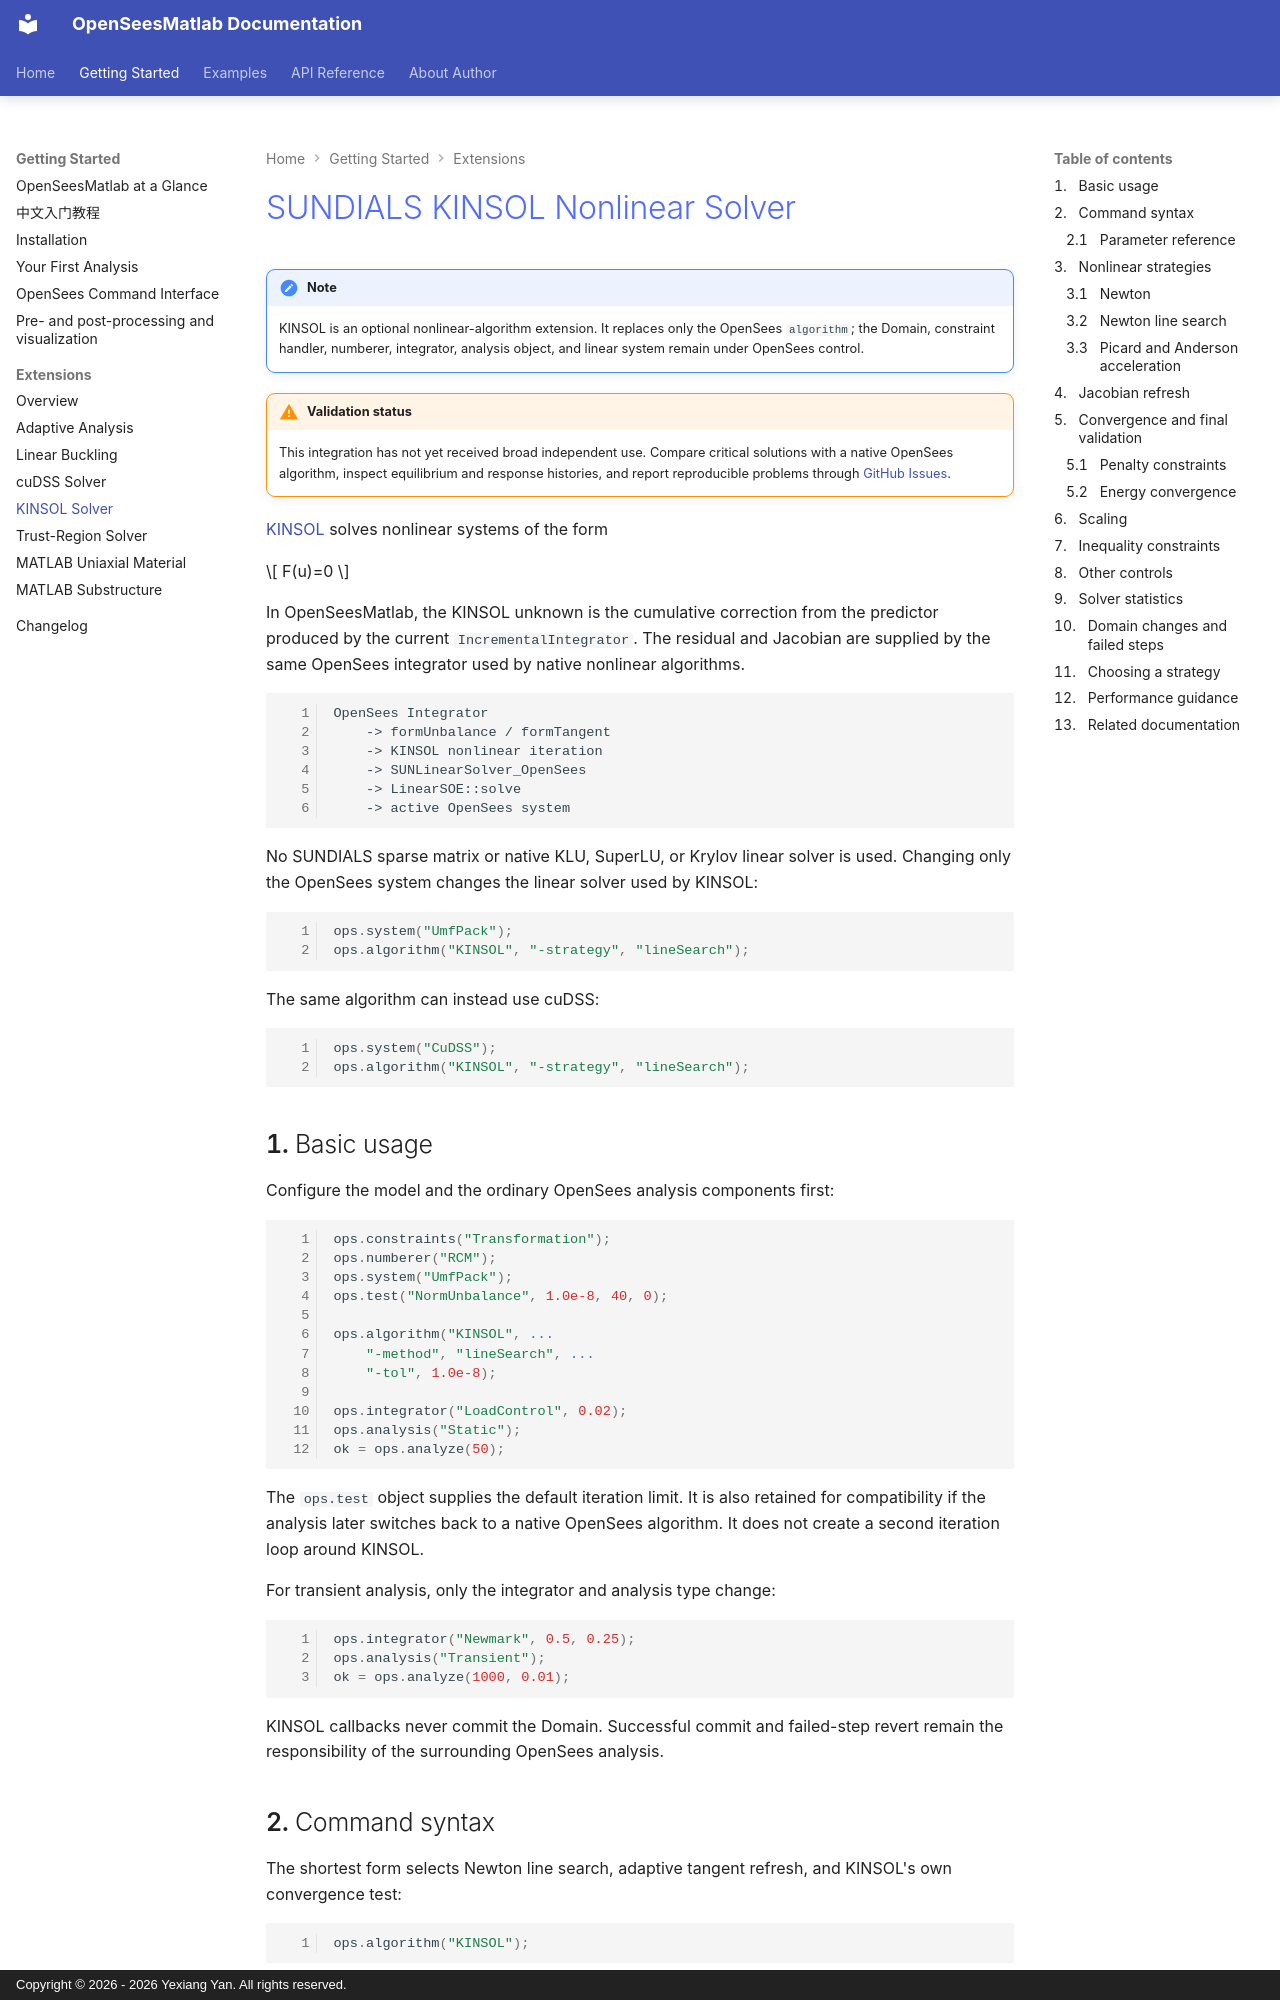

repository: yexiang92/OpenSeesMatlab · page: getting_started/extensions/kinsol_solver/index.html · generator: mkdocs · copyright: Copyright © 2026 - 2026 Yexiang Yan. All rights reserved.

# SUNDIALS KINSOL Nonlinear Solver

!!! note

    KINSOL is an optional nonlinear-algorithm extension. It replaces only the
    OpenSees `algorithm`; the Domain, constraint handler, numberer, integrator,
    analysis object, and linear system remain under OpenSees control.

!!! warning "Validation status"

    This integration has not yet received broad independent use. Compare
    critical solutions with a native OpenSees algorithm, inspect equilibrium
    and response histories, and report reproducible problems through
    [GitHub Issues](https://github.com/yexiang92/OpenSeesMatlab/issues).

[KINSOL](https://computing.llnl.gov/projects/sundials/kinsol) solves nonlinear
systems of the form

\[
F(u)=0
\]

In OpenSeesMatlab, the KINSOL unknown is the cumulative correction from the
predictor produced by the current `IncrementalIntegrator`. The residual and
Jacobian are supplied by the same OpenSees integrator used by native nonlinear
algorithms.

```text
OpenSees Integrator
    -> formUnbalance / formTangent
    -> KINSOL nonlinear iteration
    -> SUNLinearSolver_OpenSees
    -> LinearSOE::solve
    -> active OpenSees system
```

No SUNDIALS sparse matrix or native KLU, SuperLU, or Krylov linear solver is
used. Changing only the OpenSees system changes the linear solver used by
KINSOL:

```matlab
ops.system("UmfPack");
ops.algorithm("KINSOL", "-strategy", "lineSearch");
```

The same algorithm can instead use cuDSS:

```matlab
ops.system("CuDSS");
ops.algorithm("KINSOL", "-strategy", "lineSearch");
```

## Basic usage

Configure the model and the ordinary OpenSees analysis components first:

```matlab
ops.constraints("Transformation");
ops.numberer("RCM");
ops.system("UmfPack");
ops.test("NormUnbalance", 1.0e-8, 40, 0);

ops.algorithm("KINSOL", ...
    "-method", "lineSearch", ...
    "-tol", 1.0e-8);

ops.integrator("LoadControl", 0.02);
ops.analysis("Static");
ok = ops.analyze(50);
```

The `ops.test` object supplies the default iteration limit. It is also retained
for compatibility if the analysis later switches back to a native OpenSees
algorithm. It does not create a second iteration loop around KINSOL.

For transient analysis, only the integrator and analysis type change:

```matlab
ops.integrator("Newmark", 0.5, 0.25);
ops.analysis("Transient");
ok = ops.analyze(1000, 0.01);
```

KINSOL callbacks never commit the Domain. Successful commit and failed-step
revert remain the responsibility of the surrounding OpenSees analysis.
